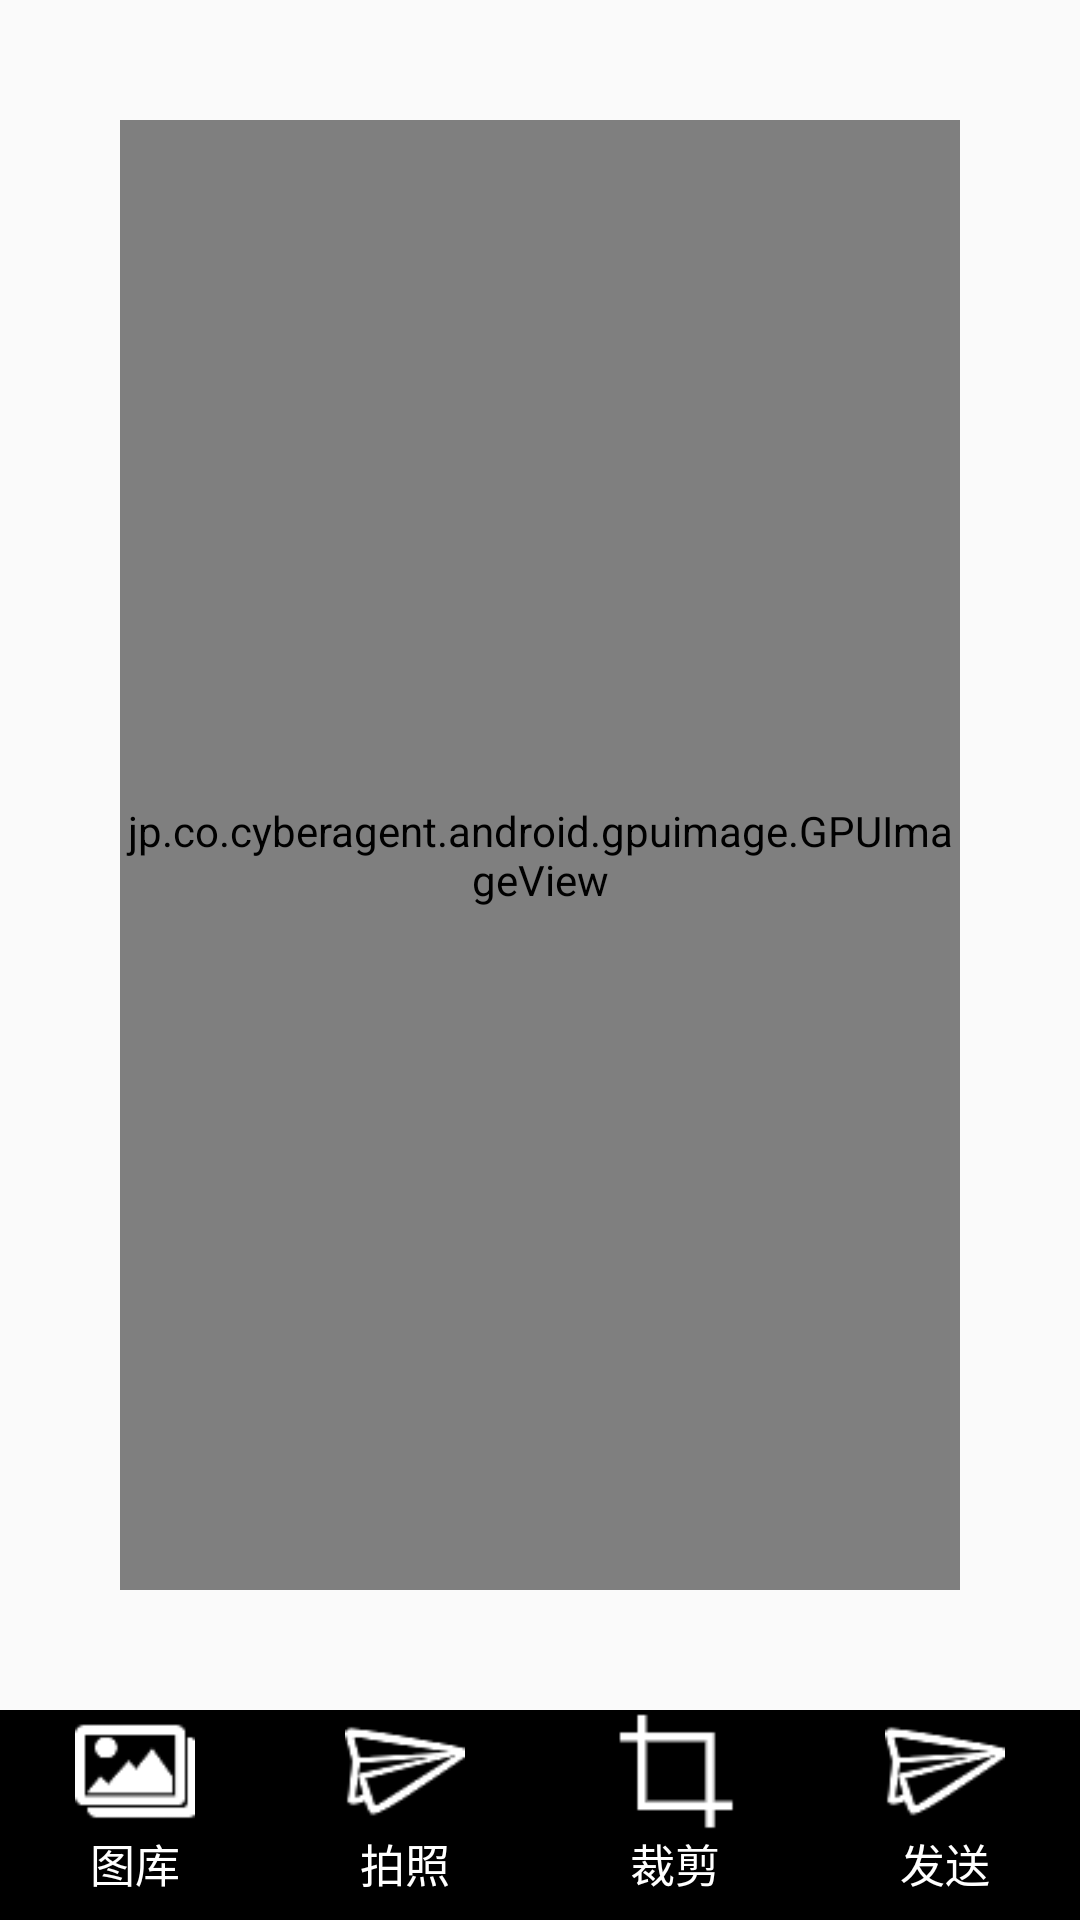

The Android layout XML behind this screen, and the referenced resources:
<!-- AndroidManifest.xml: activity theme AppTheme.NoActionBar -->
<!-- res/layout/activity_main.xml -->
<?xml version="1.0" encoding="utf-8"?>
<LinearLayout
    xmlns:android="http://schemas.android.com/apk/res/android"
    android:layout_height="match_parent"
    android:layout_width="match_parent"
    android:orientation="vertical">

     <jp.co.cyberagent.android.gpuimage.GPUImageView
       android:id="@+id/image_photo"
       android:layout_width="match_parent"
       android:layout_height="0dp"
       android:layout_margin="40dp"
       android:layout_weight="7"
      />

    <LinearLayout
        android:layout_width="match_parent"
        android:layout_gravity="bottom"
        android:layout_height="0dp"
        android:layout_weight="1"
        android:orientation="horizontal">

        <RelativeLayout
            android:layout_width="0dp"
            android:layout_height="match_parent"
            android:background="@color/black"
            android:layout_weight="1">

            <ImageButton
                android:id="@+id/gallery_bt"
                android:layout_width="40dp"
                android:layout_height="40dp"
                android:layout_centerInParent="true"
                android:scaleType="centerInside"
                android:src="@drawable/gallery"
                android:background="@color/black"
                android:layout_alignParentTop="true"/>
            <TextView
                android:layout_width="wrap_content"
                android:layout_height="wrap_content"
                android:text="图库"
                style="@style/customTextView"
                android:layout_below="@+id/gallery_bt"
                android:layout_centerHorizontal="true"/>
        </RelativeLayout>

        <RelativeLayout
            android:layout_width="0dp"
            android:layout_height="match_parent"
            android:background="@color/black"
            android:layout_weight="1">

            <ImageButton
                android:id="@+id/camera_bt"
                android:layout_width="40dp"
                android:layout_height="40dp"
                android:layout_centerInParent="true"
                android:scaleType="centerInside"
                android:src="@drawable/send"
                android:background="@color/black"
                android:layout_alignParentTop="true"/>
            <TextView
                android:layout_width="wrap_content"
                android:layout_height="wrap_content"
                android:text="拍照"
                style="@style/customTextView"
                android:layout_below="@+id/camera_bt"
                android:layout_centerHorizontal="true"/>


        </RelativeLayout>

        <RelativeLayout
            android:layout_width="0dp"
            android:layout_height="match_parent"
            android:background="@color/black"
            android:layout_weight="1">
            <ImageButton
                android:id="@+id/corp_bt"
                android:layout_width="40dp"
                android:layout_height="40dp"
                android:layout_centerInParent="true"
                android:scaleType="centerInside"
                android:src="@drawable/corp"
                android:background="@color/black"
                android:layout_alignParentTop="true"/>
            <TextView
                android:layout_width="wrap_content"
                android:layout_height="wrap_content"
                android:text="裁剪"
                style="@style/customTextView"
                android:layout_below="@+id/corp_bt"
                android:layout_centerHorizontal="true"/>
        </RelativeLayout>

        <RelativeLayout
            android:layout_width="0dp"
            android:layout_height="match_parent"
            android:background="@color/black"
            android:layout_weight="1">

            <ImageButton
                android:id="@+id/send_bt"
                android:layout_width="40dp"
                android:layout_height="40dp"
                android:layout_centerInParent="true"
                android:scaleType="centerInside"
                android:src="@drawable/send"
                android:background="@color/black"
                android:layout_alignParentTop="true"/>
            <TextView
                android:layout_width="wrap_content"
                android:layout_height="wrap_content"
                android:text="发送"
                style="@style/customTextView"
                android:layout_below="@+id/send_bt"
                android:layout_centerHorizontal="true"/>
        </RelativeLayout>

    </LinearLayout>

</LinearLayout>
<!-- resources referenced by this layout -->
<resources>
  <color name="black">#000000</color>
  <!-- drawable corp: png bitmap (drawable, 397 bytes) -->
  <!-- drawable gallery: png bitmap (drawable, 751 bytes) -->
  <!-- drawable send: png bitmap (drawable, 1057 bytes) -->
  <style name="customTextView">
          <item name="android:textColor">@color/white</item>
          <item name="android:textSize">15sp</item>
      </style>
  <style name="AppTheme.NoActionBar">
          <item name="windowActionBar">false</item>
          <item name="windowNoTitle">true</item>
          <item name="android:windowTranslucentStatus">true</item>
          <item name="actionOverflowButtonStyle">@style/overflowButton</item>
      </style>
  <color name="white">#FFFFFF</color>
</resources>
